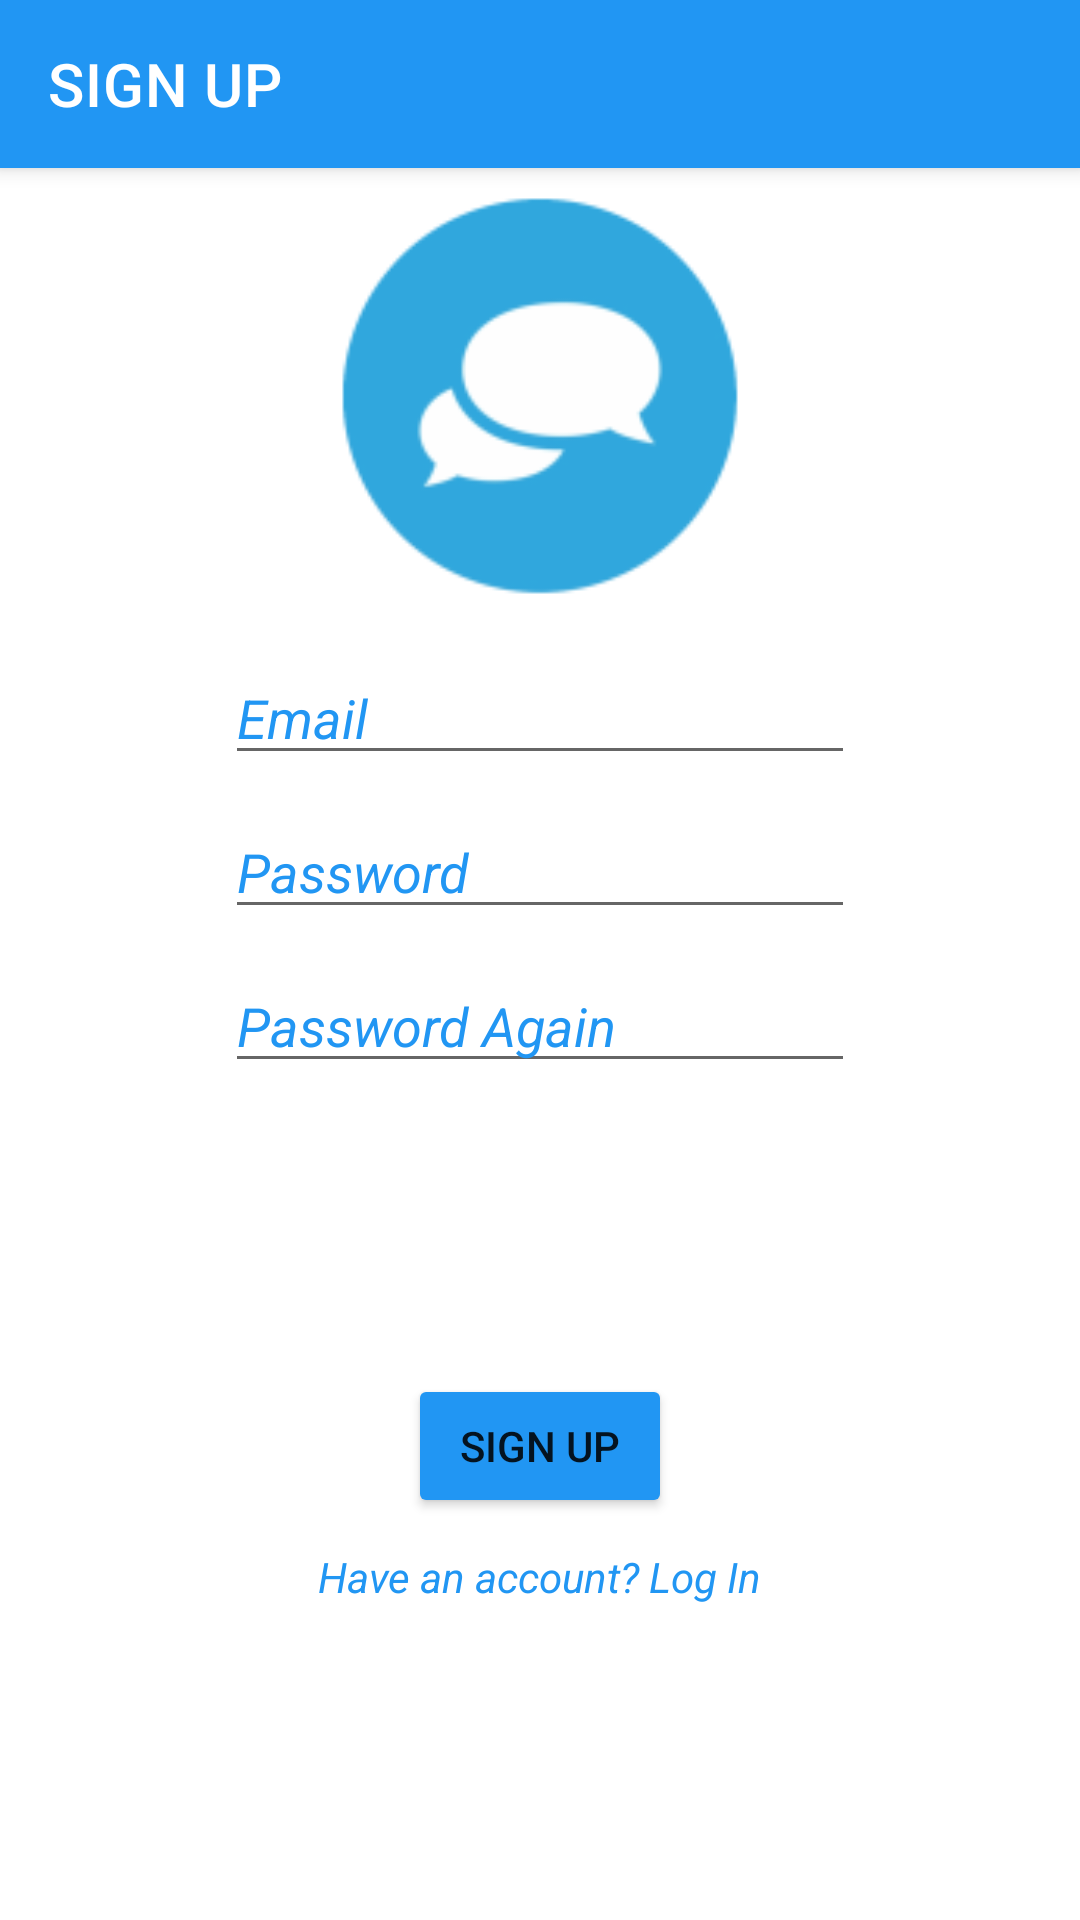

This screen was rendered from an Android layout file. Write that file and the resources it references.
<!-- AndroidManifest.xml: application theme Theme.BasicChatApp -->
<!-- res/layout/activity_register.xml -->
<?xml version="1.0" encoding="utf-8"?>
<androidx.constraintlayout.widget.ConstraintLayout xmlns:android="http://schemas.android.com/apk/res/android"
    xmlns:app="http://schemas.android.com/apk/res-auto"
    xmlns:tools="http://schemas.android.com/tools"
    android:layout_width="match_parent"
    android:layout_height="match_parent"
    android:background="@color/white"
    android:orientation="vertical"
    tools:context=".Activities.LoginActivity">


    <com.google.android.material.appbar.MaterialToolbar
        android:layout_width="match_parent"
        android:layout_height="?attr/actionBarSize"
        android:id="@+id/toolBar_signup"
        app:title="SIGN UP"
        android:background="@color/blue_toolbar"
        style="@style/Widget.MaterialComponents.Toolbar.Primary"
        app:layout_constraintStart_toStartOf="parent"
        app:layout_constraintTop_toTopOf="parent"
        />

    <androidx.constraintlayout.widget.ConstraintLayout
        android:layout_width="wrap_content"
        android:layout_height="wrap_content"
        app:layout_constraintStart_toStartOf="parent"
        app:layout_constraintTop_toTopOf="parent"
        app:layout_constraintBottom_toBottomOf="parent"
        app:layout_constraintEnd_toEndOf="parent"
        >

        <ImageView
            android:layout_width="150dp"
            android:layout_height="150dp"
            android:id="@+id/imageView2"
            android:layout_marginTop="10dp"
            app:layout_constraintStart_toStartOf="parent"
            app:layout_constraintEnd_toEndOf="parent"
            app:layout_constraintTop_toTopOf="parent"
            android:src="@mipmap/ic_logo6"
            />

        <EditText
            android:id="@+id/email2"
            android:layout_width="wrap_content"
            android:layout_height="wrap_content"
            android:hint="Email"
            android:ems="10"
            android:textColorHint="@color/blue_toolbar"
            android:textStyle="italic"
            android:textColor="@color/blue_toolbar"
            android:inputType="textEmailAddress"
            app:layout_constraintTop_toBottomOf="@+id/imageView2"
            app:layout_constraintStart_toStartOf="@+id/imageView2"
            app:layout_constraintEnd_toEndOf="@+id/imageView2"
            android:layout_marginTop="10dp"
            />

        <EditText
            android:id="@+id/password2"
            android:layout_width="wrap_content"
            android:layout_height="wrap_content"
            android:layout_marginTop="10dp"
            android:ems="10"
            android:hint="Password"
            android:textColorHint="@color/blue_toolbar"
            android:textStyle="italic"
            android:textColor="@color/blue_toolbar"
            android:inputType="textPassword"
            app:layout_constraintEnd_toEndOf="@+id/email2"
            app:layout_constraintStart_toStartOf="@+id/email2"
            app:layout_constraintTop_toBottomOf="@+id/email2" />

        <EditText
            android:id="@+id/password3"
            android:layout_width="wrap_content"
            android:layout_height="wrap_content"
            android:layout_marginTop="10dp"
            android:ems="10"
            android:textColorHint="@color/blue_toolbar"
            android:textStyle="italic"
            android:textColor="@color/blue_toolbar"
            android:hint="Password Again"
            android:inputType="textPassword"
            app:layout_constraintEnd_toEndOf="@+id/password2"
            app:layout_constraintStart_toStartOf="@+id/password2"
            app:layout_constraintTop_toBottomOf="@+id/password2" />

        <Button
            android:id="@+id/signInbutton"
            android:layout_width="wrap_content"
            android:layout_height="wrap_content"
            android:layout_marginTop="10dp"
            android:backgroundTint="@color/blue_toolbar"
            android:text="SIGN UP"
            app:layout_constraintBottom_toBottomOf="parent"
            app:layout_constraintEnd_toEndOf="@+id/password3"
            app:layout_constraintTop_toBottomOf="@+id/password3"
            app:layout_constraintStart_toStartOf="@+id/password3" />

        <TextView
            android:id="@+id/loginText"
            android:layout_width="wrap_content"
            android:layout_height="wrap_content"
            android:layout_marginTop="10dp"
            android:text="Have an account? Log In"
            android:textStyle="italic"
            android:textColor="@color/blue_toolbar"
            app:layout_constraintEnd_toEndOf="@+id/signInbutton"
            app:layout_constraintStart_toStartOf="@+id/signInbutton"
            app:layout_constraintTop_toBottomOf="@+id/signInbutton" />

        <ProgressBar
            android:id="@+id/progressBar2"
            style="?android:attr/progressBarStyle"
            android:layout_width="wrap_content"
            android:layout_height="wrap_content"
            android:layout_marginTop="10dp"
            android:visibility="invisible"
            app:layout_constraintEnd_toEndOf="@+id/loginText"
            app:layout_constraintStart_toStartOf="@+id/loginText"
            app:layout_constraintTop_toBottomOf="@+id/loginText" />

    </androidx.constraintlayout.widget.ConstraintLayout>



</androidx.constraintlayout.widget.ConstraintLayout>
<!-- resources referenced by this layout -->
<resources>
  <color name="blue_toolbar">#2196F3</color>
  <color name="white">#FFFFFFFF</color>
  <!-- mipmap ic_logo6: png bitmap (mipmap-hdpi, 2522 bytes) -->
  <style name="Theme.BasicChatApp" parent="Theme.MaterialComponents.DayNight.NoActionBar">
          
          <item name="colorPrimary">@color/purple_500</item>
          <item name="colorPrimaryVariant">@color/purple_700</item>
          <item name="colorOnPrimary">@color/white</item>
          
          <item name="colorSecondary">@color/teal_200</item>
          <item name="colorSecondaryVariant">@color/teal_700</item>
          <item name="colorOnSecondary">@color/black</item>
          
          <item name="android:statusBarColor" tools:targetApi="l">?attr/colorPrimaryVariant</item>
          
      </style>
  <color name="purple_500">#FF6200EE</color>
  <color name="purple_700">#FF3700B3</color>
  <color name="teal_200">#FF03DAC5</color>
  <color name="teal_700">#FF018786</color>
  <color name="black">#FF000000</color>
</resources>
